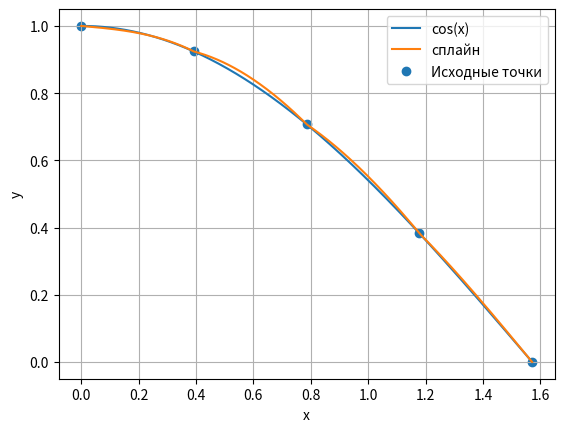

Reproduce this figure in Python.
import numpy as np
import matplotlib.pyplot as plt


def calculate_spline_coefficients(x, y):
    n = len(x)
    h = [x[i + 1] - x[i] for i in range(n - 1)]

    l = [1] * n
    mu = [0] * n
    z = [0] * n

    for i in range(1, n - 1):
        l[i] = 2 * (x[i + 1] - x[i - 1]) - h[i - 1] * mu[i - 1]
        mu[i] = h[i] / l[i]
        z[i] = (3 / h[i]) * (y[i + 1] - y[i]) - (3 / h[i - 1]) * (y[i] - y[i - 1])

    c = [0] * n

    for i in range(n - 2, -1, -1):
        c[i] = z[i] - mu[i] * c[i + 1]

    b = [0] * (n - 1)
    d = [0] * (n - 1)

    for i in range(n - 1):
        b[i] = ((y[i + 1] - y[i]) / h[i]) - (h[i] * (c[i + 1] + 2 * c[i]) / 3)
        d[i] = (c[i + 1] - c[i]) / (3 * h[i])

    return b, c, d


def cubic_spline_interpolation(x, y, b, c, d, x_value):
    n = len(x)
    for i in range(n - 1):
        if x[i] <= x_value <= x[i + 1]:
            xi = x[i]
            yi = y[i] + b[i] * (x_value - xi) + c[i] * (x_value - xi) ** 2 + d[i] * (x_value - xi) ** 3
            return yi


def build_plot(x, y):
    b, c, d = calculate_spline_coefficients(x, y)

    x_values = np.linspace(0, np.pi / 2, 1000)
    y_values = [cubic_spline_interpolation(x, y, b, c, d, xi) for xi in x_values]

    plt.plot(x_values, np.cos(x_values), label="cos(x)")
    plt.plot(x_values, y_values, label="сплайн")
    plt.scatter(x, y, label="Исходные точки")
    plt.xlabel("x")
    plt.ylabel("y")
    plt.legend()
    plt.grid(True)
    plt.show()


if __name__ == "__main__":
    x = np.linspace(0, np.pi / 2, 5)
    y = np.cos(x)
    build_plot(x, y)
